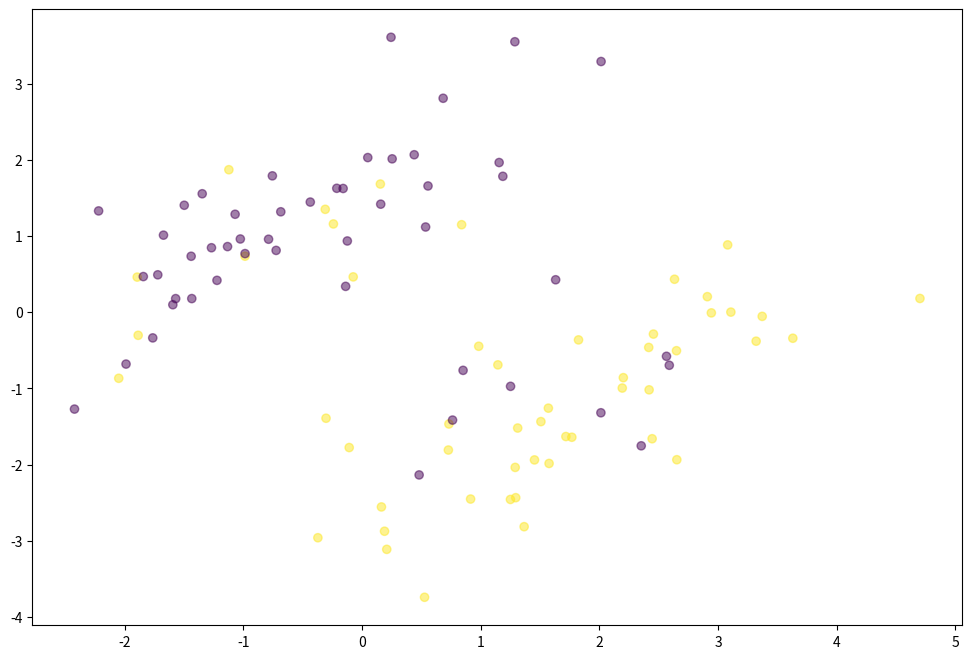
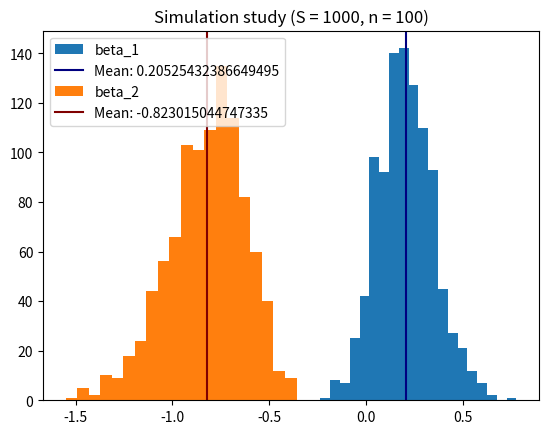

The script that saved these images, in order:
#!/usr/bin/env python3
# -*- coding: utf-8 -*-
"""
Created on Mon Sep 20 12:11:28 2021

@author: Quentin Billaudaz 6613136, Bruno Fernandez 6611648, Olle Settergren 6612873
"""

#import packages

import numpy as np
import matplotlib.pyplot as plt

 
# n denotes the sample size 
n = 100


# we simulate two types of features
half_sample=int(n/2)
x1 = np.random.multivariate_normal([-0.5, 1], [[1, 0.7],[0.7, 1]], half_sample)
x2 = np.random.multivariate_normal([2, -1], [[1, 0.7],[0.7, 1]], half_sample)
simulated_features = np.vstack((x1, x2)).astype(np.float64)

# the underlying value of beta in the simulation; the value we want to retrieve in the estimation procedure
beta_star=np.array([0.2,-0.8])



#The logistic function
def logistic(x):
    return 1 / (1 + np.exp(-x))


# Simulate the labels
def logistic_simulation(features,beta):    
    signal = np.dot(features, beta)
    p=logistic(signal)
    y= np.array([np.random.binomial(1, p[i] ) for i in range(n)])
    return y
 
#Skeleton for function Newton-Raphson for logisic regression

def logistic_regression_NR(features, target, num_steps, tolerance):
    #initialization of beta
    beta = np.zeros(features.shape[1])
    # Features is x matrix
    # Target is y matrix
    
    
    for step in range(num_steps):  
        signal = np.dot(features, beta)
        p = logistic(signal)   
        gradient = features.T @ (target - p)
        if np.linalg.norm(gradient) < tolerance:
            return beta, step
            
        #compute gradient and hessian
        
        W = np.diag(p * (1 - p))
        beta += np.linalg.inv(features.T @ W @ features) @ features.T @ (target - p)
                
    return beta, -1


simulated_labels = logistic_simulation(simulated_features, beta_star)

beta, step = logistic_regression_NR(simulated_features, simulated_labels, 100, 1e-12)
print(f'Estimated beta: {beta}')

#### Scatter plot of the features and correspoding labels
plt.figure(figsize=(12,8))
plt.scatter(simulated_features[:, 0], simulated_features[:, 1], c = simulated_labels, alpha = .5)
plt.show()


## Simulation study
S=1000
MLE_results = np.zeros((S, 2))
for i in range(S):

    #generate labels y for every simulation
    simulated_labels = logistic_simulation(simulated_features, beta_star)
    #compute the MLE for every simulation
    MLE, step = logistic_regression_NR(simulated_features, simulated_labels, 100, 1e-12)
    MLE_results[i] = MLE

beta_1 = np.mean(MLE_results[:,0])
beta_2 = np.mean(MLE_results[:,1])
print(f'Beta 1: {beta_1}')
print(f'Beta 2: {beta_2}')
#compute the means of estimated parameters beta_1 and beta_2
#make a histogram for the MLE of beta_1 and beta_2

plt.figure()
plt.hist(MLE_results[:,0],bins=20, label='beta_1')
plt.axvline(beta_1, color=(0.0, 0.0, 0.5, 1.0), label=(f'Mean: {beta_1}'))
plt.hist(MLE_results[:,1],bins=20, label='beta_2')
plt.axvline(beta_2, color=(0.5, 0.0, 0.0, 1.0), label=(f'Mean: {beta_2}'))
plt.title(f'Simulation study (S = {S}, n = {n})')
plt.legend()
plt.show()
